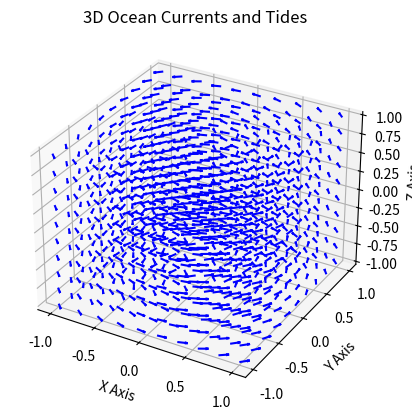

This figure's Python source:
import numpy as np
import matplotlib.pyplot as plt

# Grid generation
x, y, z = np.meshgrid(np.linspace(-1, 1, 10), 
                      np.linspace(-1, 1, 10), 
                      np.linspace(-1, 1, 10))

# Vector field (simple example)
u = -y
v = x
w = np.zeros_like(x)

# Plotting
fig = plt.figure()
ax = fig.add_subplot(111, projection='3d')
ax.quiver(x, y, z, u, v, w, length=0.1, normalize=True, color='blue')

ax.set_title('3D Ocean Currents and Tides')
ax.set_xlabel('X Axis')
ax.set_ylabel('Y Axis')
ax.set_zlabel('Z Axis')
plt.show()
